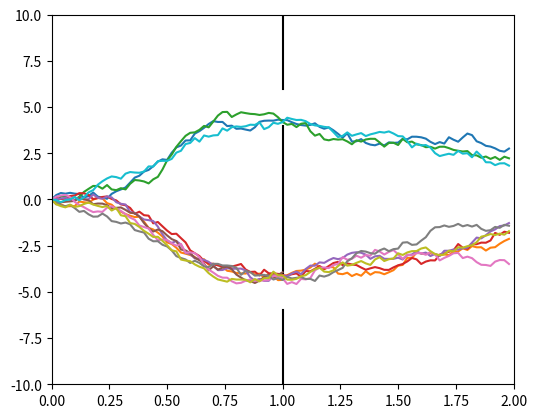
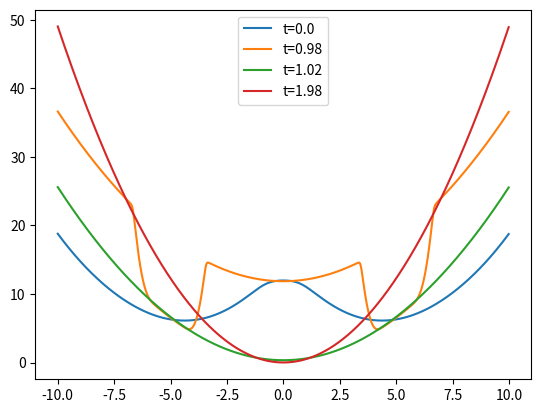

Write the Python code that produced these figures, in order.
import numpy as np
import matplotlib.pyplot as plt
import math

from tqdm import tqdm


class DoubleSlit1DSOC:
    def __init__(self, tf, slit_t, dt, v, R, alpha, slit1, slit2, x_min, x_max) -> None:
        self.tf = tf
        self.slit_t = slit_t
        self.dt = dt
        self.v = v
        self.R = R
        self.alpha = alpha

        self.slit1 = slit1
        self.slit2 = slit2
        self.x_min = x_min
        self.x_max = x_max

        self.sigma = lambda t: math.sqrt(v * (tf - t))
        self.sigma_1 = lambda t: math.sqrt(self.sigma(
            t) ** 2 * v * R / (alpha * self.sigma(t) ** 2 + v * R))
        self.A = lambda t: 1 / (self.slit_t - t) + 1 / (R + tf - slit_t)
        self.B = lambda x, t: x / (slit_t - t)
        self.F = lambda x_0, x, t: math.erf(
            math.sqrt(self.A(t) / (2 * v)) * (x_0 - (self.B(x, t) / self.A(t))))
        self.P = lambda x, t: self.F(
            slit1[1], x, t) - self.F(slit1[0], x, t) + self.F(slit2[1], x, t) - self.F(slit2[0], x, t)
        self.J = lambda x, t: v * R * math.log(self.sigma(t) / self.sigma_1(t)) + 0.5 * (
            self.sigma_1(t) * x / self.sigma(t)) ** 2 - v * R * math.log(0.5 * (self.P(x, t)) + 1e-5) if t < slit_t else v * R * math.log(self.sigma(t) / self.sigma_1(t)) + 0.5 * (
            self.sigma_1(t) * x / self.sigma(t)) ** 2 * alpha
        self.partial_xF = lambda x_0, x, t: 2 / math.sqrt(math.pi) * math.exp(-math.sqrt(
            self.A(t) / (2 * v)) * (x_0 - self.B(x, t) / self.A(t)) ** 2)
        self.partial_xP = lambda x, t: self.partial_xF(slit1[1], x, t) - self.partial_xF(
            slit1[0], x, t) + self.partial_xF(slit2[1], x, t) - self.partial_xF(slit2[0], x, t)

        self.optimal_u = lambda x, t: - (v * x) / (R + tf - t) - (self.partial_xP(x, t) / self.P(x, t)) * (v / (
            math.sqrt(2 * v * self.A(t)) * (slit_t - t))) if t < slit_t else - (alpha * x) / (R + alpha * (tf - t))

    def command(self, x, t):
        return self.optimal_u(x, t)

    def draw_J(self):
        fig, ax = plt.subplots()
        x = np.arange(self.x_min, self.x_max, 0.01)
        for t in [0.0, self.slit_t - self.dt, self.slit_t + self.dt, self.tf - self.dt]:
            ax.plot(x, list(map(lambda x: self.J(x, t), x)),
                    label="t={}".format(t))
        ax.legend()
        plt.show()


class DoubleSlit1D:
    def __init__(self) -> None:
        self.T = 2.0
        self.dt = 0.02
        self.slit_t = 1.0
        self.slit_n = self.slit_t / self.dt
        self.max_n = self.T / self.dt

        self.x_min = -10.0
        self.x_max = 10.0
        self.slit1 = [-6.0, -4.0]
        self.slit2 = [4.0, 6.0]
        self.V = lambda x, n: 10000 if n == self.slit_n and (not ((
            self.slit1[0] < x < self.slit1[1]) or (self.slit2[0] < x < self.slit2[1]))) else 0
        self.alpha = 1.0
        self.phi = lambda x: 0.5 * self.alpha * x ** 2
        self.v = 1.0
        self.R = 1.0

    def reset(self):
        self.x = 0.0
        self.wiener = 0.0
        self.t = 0.0
        self.n = 0

        self.t_array = np.arange(0, self.T, self.dt)
        self.x_array = np.zeros_like(self.t_array)
        self.x_array[self.n] = self.x
        self.cost_array = np.zeros_like(self.t_array)

        done = True if self.n == self.max_n else False
        return self.x, self.t_array[self.n], done

    def step(self, u):
        self.n += 1
        self.x += u * self.dt + np.sqrt(self.dt) * np.random.randn()
        self.x_array[self.n] = self.x
        done = (self.n + 1 == self.max_n or self.V(self.x, self.n) > 0 or not (
            self.x_min < self.x < self.x_max))
        return self.x, self.t_array[self.n], done

    def render(self):
        figure, ax = plt.subplots()
        ax.set_ylim(self.x_min, self.x_max)
        ax.set_xlim(0, self.T)
        ax.set_aspect(0.08)
        ax.plot([self.slit_t, self.slit_t],
                [self.x_min, self.slit1[0]], color="black")
        ax.plot([self.slit_t, self.slit_t], [
            self.slit1[1], self.slit2[0]], color="black")
        ax.plot([self.slit_t, self.slit_t],
                [self.slit2[1], self.x_max], color="black")

        ax.plot(self.t_array[: self.n + 1], self.x_array[: self.n + 1])
        plt.show()

    def render_multiple_path(self, x_arrays):
        fig, ax = plt.subplots()
        ax.set_ylim(self.x_min, self.x_max)
        ax.set_xlim(0, self.T)
        ax.set_aspect(0.08)
        ax.plot([self.slit_t, self.slit_t],
                [self.x_min, self.slit1[0]], color="black")
        ax.plot([self.slit_t, self.slit_t], [
            self.slit1[1], self.slit2[0]], color="black")
        ax.plot([self.slit_t, self.slit_t],
                [self.slit2[1], self.x_max], color="black")

        for n, x_array in x_arrays:
            ax.plot(self.t_array[: n + 1], x_array[: n + 1])
        plt.show()


if __name__ == "__main__":
    env = DoubleSlit1D()
    ctrl = DoubleSlit1DSOC(env.T, env.slit_t, env.dt, env.v, env.R,
                           env.alpha, env.slit1, env.slit2, env.x_min, env.x_max)
    traj = []
    for _ in tqdm(range(10)):
        x, t, done = env.reset()
        while not done:
            u = ctrl.command(x, t)
            x, t, done = env.step(u=u)
        traj.append((env.n, env.x_array))
    env.render_multiple_path(traj)
    ctrl.draw_J()
